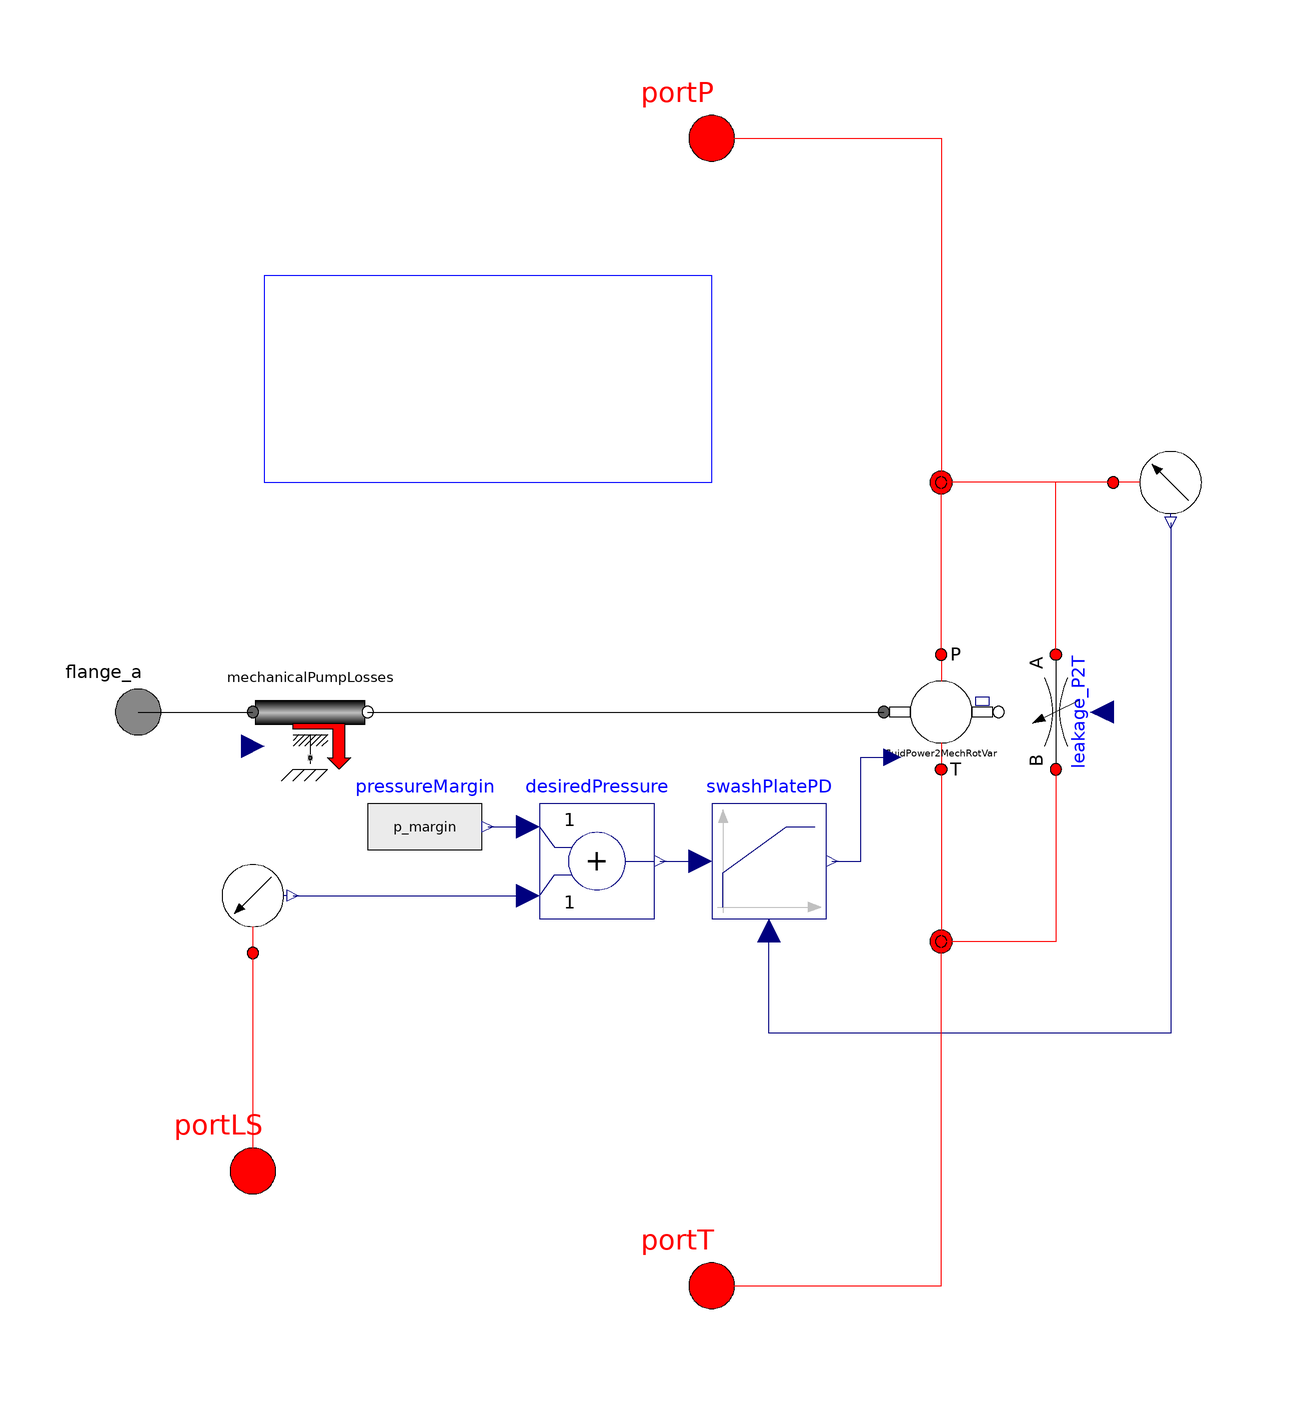

Above is the diagram view of the following Modelica model: its components placed by their Placement annotations and its connect equations drawn as lines.

model PCLSPump

  // parameters in sizing tab
  parameter SI.Volume Dmax = 0.001 "Maximum pump displacement"
    annotation(Dialog(tab="Sizing"));
  parameter SI.Volume Dmin = 0 "Minimum pump displacement (<0 for over-center)"
    annotation(Dialog(tab="Sizing"));
  parameter SI.Volume Dlimit = max(abs(Dmax),abs(Dmin)) "Displacement of pump"
    annotation(Dialog(tab="Sizing"));
  parameter SI.Pressure p_margin = 1e5 "Desired margin over measured pressure"
    annotation(Dialog(tab="Sizing"));

  // parameters in Dynamics tab
  parameter Real propGain = 2e-5 "Proportional controller gain"
    annotation(Dialog(tab="Dynamics"));
  parameter Real timeConst = 0.1 "Time constant of swashplate controller"
    annotation(Dialog(tab="Dynamics"));

  // loss parameters
  parameter Real Cv = 60000 "Coefficient of viscous drag"
    annotation(Dialog(tab="Efficiency",group="Mechanical Efficiency"));
  parameter Real Cf = 0.007
    "Coefficient of Coulomb friction (fraction of full stroke torque)"
    annotation(Dialog(tab="Efficiency",group="Mechanical Efficiency"));
  parameter Real Cs = 1.8e-9 "Leakage coefficient"
    annotation(Dialog(tab="Efficiency",group="Volumetric Efficiency"));
  parameter Real Vr = 0.54 "Volume ratio of pump or motor"
    annotation(Dialog(tab="Efficiency",group="Volumetric Efficiency"));
  parameter SI.DynamicViscosity mu = oil.dynamicViscosity(p_init)
    "Dynamic viscosity (used only for efficiency computation)"
    annotation(Dialog(tab="Efficiency",group="Related Parameters"));
  parameter SI.BulkModulus B = oil.approxBulkModulus(p_init)
    "Approximate bulk modulus (used only for efficiency models)"
    annotation(Dialog(tab="Efficiency",group="Related Parameters"));

  // the sub-components
  Basic.FluidPower2MechRotVar fluidPower2MechRotVar(
      Dmax=Dmax,
      Dmin = Dmin,
      Dlimit = Dlimit)
    annotation (Placement(transformation(extent={{30,-10},{50,10}},
          rotation=0)));
  BaseClasses.MechanicalPumpLosses mechanicalPumpLosses(
    Cv=Cv,
    Cf=Cf,
    Dmax=Dlimit,
    mu = mu)
    annotation (Placement(transformation(extent={{-80,-10},{-60,10}},
          rotation=0)));
  Basic.VariableFlow leakage_P2T
    annotation (Placement(transformation(
        origin={60,0},
        extent={{-10,10},{10,-10}},
        rotation=270)));

  Sensors.PressureSensor pressureSensorP
    annotation (Placement(transformation(
        origin={80,40},
        extent={{-10,-10},{10,10}},
        rotation=270)));
  Modelica.Blocks.Continuous.LimPID swashPlatePD(
    final controllerType=Modelica.Blocks.Types.SimpleController.PD,
    k=propGain,
    Td=timeConst,
    final yMin=0,
    initType=Modelica.Blocks.Types.Init.InitialState)
    annotation (Placement(transformation(extent={{0,-36},{20,-16}},
          rotation=0)));
  Sensors.PressureSensor pressureSensorLS
    annotation (Placement(transformation(extent={{-90,-42},{-70,-22}},
          rotation=0)));
  Modelica.Blocks.Math.Add desiredPressure
    annotation (Placement(transformation(extent={{-30,-36},{-10,-16}},
          rotation=0)));
  Modelica.Blocks.Sources.RealExpression pressureMargin(
    y=p_margin)
    annotation (Placement(transformation(extent={{-60,-30},{-40,-10}},
          rotation=0)));
  Lines.NJunction j1
    annotation (Placement(transformation(extent={{30,-50},{50,-30}},
          rotation=0)));
  Lines.NJunction j2(
    n_ports=4)
    annotation (Placement(transformation(extent={{30,30},{50,50}}, rotation=
           0)));

  // the ports
  OpenHydraulics.Interfaces.FluidPort portP
    annotation (Placement(transformation(extent={{-10,90},{10,110}},
          rotation=0)));
  OpenHydraulics.Interfaces.FluidPort portT
    annotation (Placement(transformation(extent={{-10,-110},{10,-90}},
          rotation=0)));
  OpenHydraulics.Interfaces.FluidPort portLS
    annotation (Placement(transformation(extent={{-90,-90},{-70,-70}},
          rotation=0)));
  Modelica.Mechanics.Rotational.Interfaces.Flange_a flange_a
    "(left) driving flange (flange axis directed INTO cut plane)"
    annotation (Placement(transformation(extent={{-110,-10},{-90,10}},
          rotation=0)));

  extends OpenHydraulics.Interfaces.PartialFluidComponent;

protected
  SI.Pressure dp = portP.p - portT.p;
equation
  // connect the input of the leakage model and the mechanical loss model
  leakage_P2T.q_flow = Cs*dp*Dlimit/mu
      + dp*mechanicalPumpLosses.w*Dlimit*(Vr + (1+fluidPower2MechRotVar.dispFraction)/2)/B;
  mechanicalPumpLosses.dp = dp;

  connect(pressureSensorLS.port_a, portLS) annotation (Line(points={{-80,
          -42},{-80,-80}}, color={255,0,0}));
  connect(desiredPressure.y, swashPlatePD.u_s)  annotation (Line(points={{
          -9,-26},{-2,-26}}, color={0,0,127}));
  connect(pressureSensorP.y, swashPlatePD.u_m)  annotation (Line(points={{
          80,33},{80,-56},{10,-56},{10,-38}}, color={0,0,127}));
  connect(flange_a, mechanicalPumpLosses.flange_a)
    annotation (Line(points={{-100,0},{-80,0}}, color={0,0,0}));
  connect(mechanicalPumpLosses.flange_b, fluidPower2MechRotVar.flange_a)
    annotation (Line(points={{-60,0},{30,0}}, color={0,0,0}));
  connect(portT, j1.port[1])
    annotation (Line(points={{0,-100},{40,-100},{40,-40.6667}}, color={255,
          0,0}));
  connect(portP, j2.port[1])
    annotation (Line(points={{0,100},{40,100},{40,39.25}}, color={255,0,0}));
  connect(fluidPower2MechRotVar.port_b, j2.port[2])
    annotation (Line(points={{40,10},{40,39.75}}, color={255,0,0}));
  connect(fluidPower2MechRotVar.port_a, j1.port[2])
    annotation (Line(points={{40,-10},{40,-40}}, color={255,0,0}));
  connect(leakage_P2T.port_a, j2.port[3]) annotation (Line(points={{60,10},
          {60,40},{40,40},{40,40.25}}, color={255,0,0}));
  connect(leakage_P2T.port_b, j1.port[3]) annotation (Line(points={{60,-10},
          {60,-40},{40,-40},{40,-39.3333}}, color={255,0,0}));
  connect(pressureSensorP.port_a, j2.port[4]) annotation (Line(points={{70,
          40},{40,40},{40,40.75}}, color={255,0,0}));
  connect(pressureMargin.y, desiredPressure.u1) annotation (Line(points={{
          -39,-20},{-32,-20}}, color={0,0,127}));
  connect(pressureSensorLS.y, desiredPressure.u2) annotation (Line(points={
          {-73,-32},{-32,-32}}, color={0,0,127}));
  connect(swashPlatePD.y, fluidPower2MechRotVar.dispFraction) annotation (Line(
        points={{21,-26},{26,-26},{26,-7.9},{31.5,-7.9}}, color={0,0,127}));
  annotation (Diagram(graphics={
        Text(
          extent={{-38,64},{-38,52}},
          lineColor={0,0,255},
          fillColor={255,255,255},
          fillPattern=FillPattern.Solid,
          textString=
               "section for"),
        Text(
          extent={{-38,76},{-38,64}},
          lineColor={0,0,255},
          fillColor={255,255,255},
          fillPattern=FillPattern.Solid,
          textString=
               "see equations"),
        Rectangle(extent={{-78,76},{0,40}}, lineColor={0,0,255}),
        Text(
          extent={{-38,52},{-38,40}},
          lineColor={0,0,255},
          fillColor={255,255,255},
          fillPattern=FillPattern.Solid,
          textString=
               "loss relationships")}),
                       Icon(coordinateSystem(preserveAspectRatio=false,
          extent={{-100,-100},{100,100}}), graphics={
        Ellipse(
          extent={{-54,54},{54,-54}},
          lineColor={0,0,0},
          fillColor={255,255,255},
          fillPattern=FillPattern.Solid),
        Line(points={{0,-54},{0,-100}}, color={255,0,0}),
        Line(points={{0,100},{0,54}}, color={255,0,0}),
        Rectangle(
          extent={{-90,8},{-54,-8}},
          lineColor={0,0,0},
          fillColor={255,255,255},
          fillPattern=FillPattern.Solid),
        Line(points={{-80,-80},{80,80}}, color={0,0,0}),
        Polygon(
          points={{80,80},{52,66},{66,52},{80,80}},
          lineColor={0,0,0},
          fillColor={0,0,0},
          fillPattern=FillPattern.Solid),
        Polygon(
          points={{-20,34},{0,54},{20,34},{-20,34}},
          lineColor={0,0,0},
          fillColor={0,0,0},
          fillPattern=FillPattern.Solid),
        Polygon(
          points={{-20,-34},{0,-54},{20,-34},{-20,-34}},
          lineColor={0,0,0},
          fillColor={0,0,0},
          fillPattern=FillPattern.Solid),
        Text(extent={{100,-54},{-100,-90}}, textString="%name"),
        Text(
          extent={{10,-80},{40,-120}},
          lineColor={0,0,0},
          fillColor={0,0,0},
          fillPattern=FillPattern.Solid,
          textString="T"),
        Text(
          extent={{10,120},{40,80}},
          lineColor={0,0,0},
          fillColor={0,0,0},
          fillPattern=FillPattern.Solid,
          textString="P")}));
end PCLSPump;